Labelled photos from "Split_Data_Reorg", an image-classification folder in cherie-dips/MLPR_Project. The possible labels are: pH 5 enzymatic, pH 5 hydrolytic, pH 6 enzymatic, pH 6 hydrolytic, pH 7 enzymatic, pH 7 hydrolytic, pH 8 enzymatic, pH 8 hydrolytic.

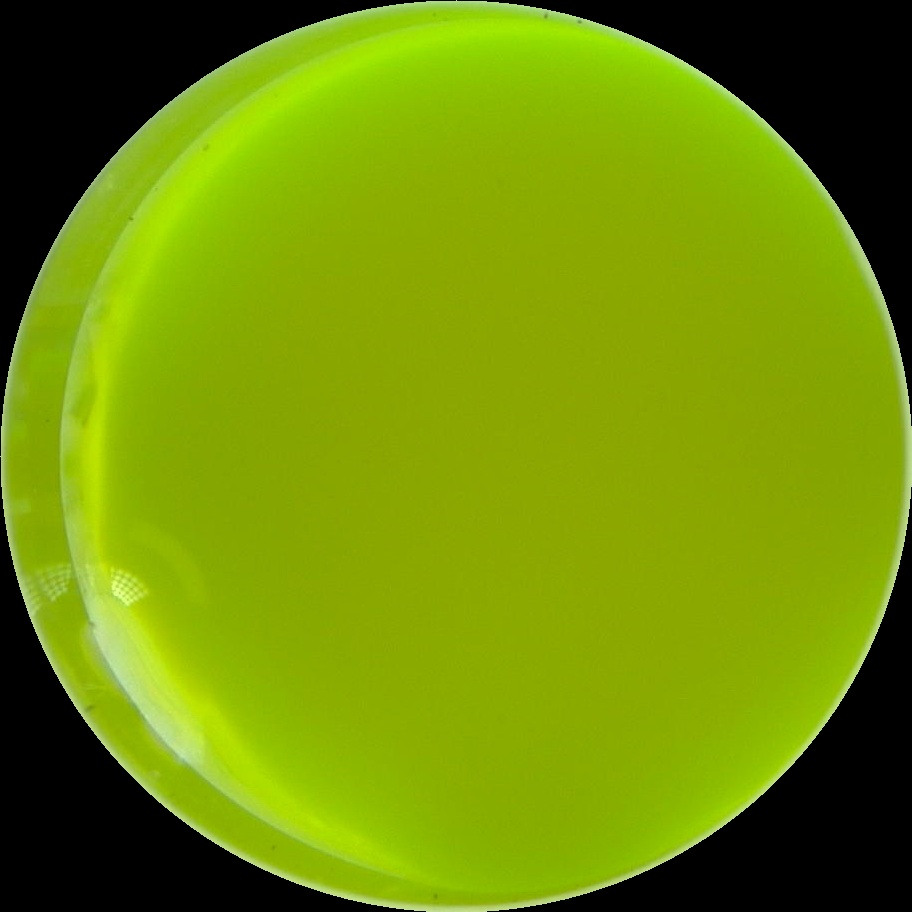
Label: pH 5 enzymatic

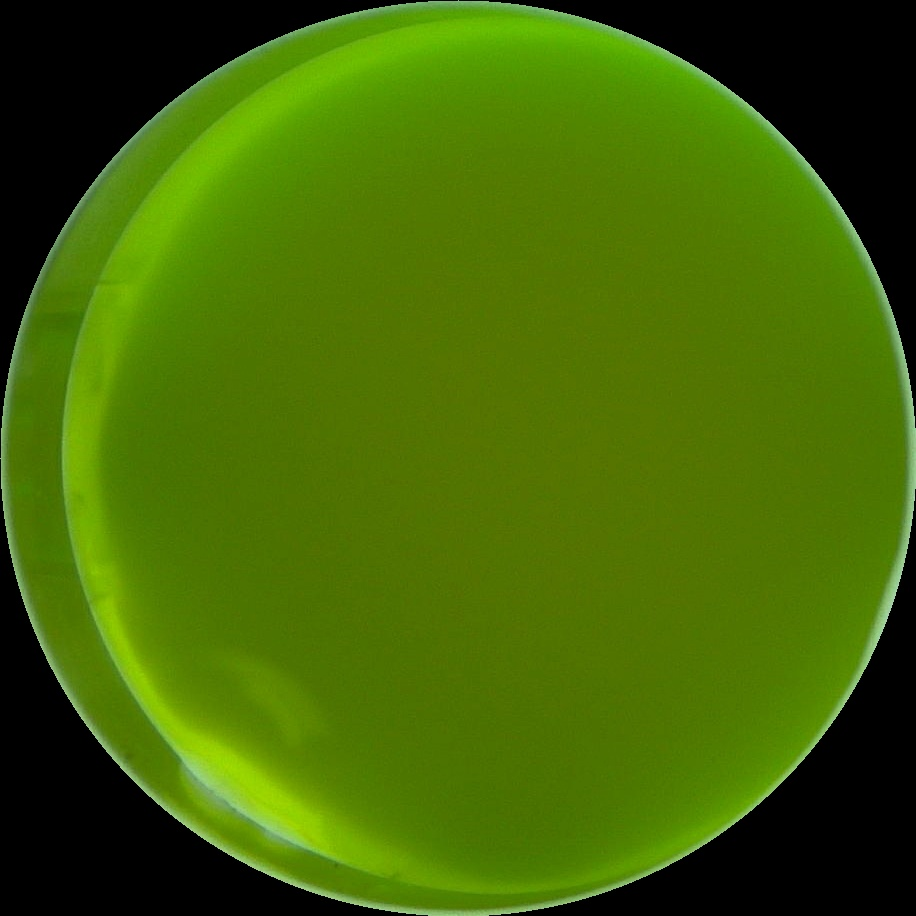
Label: pH 6 enzymatic

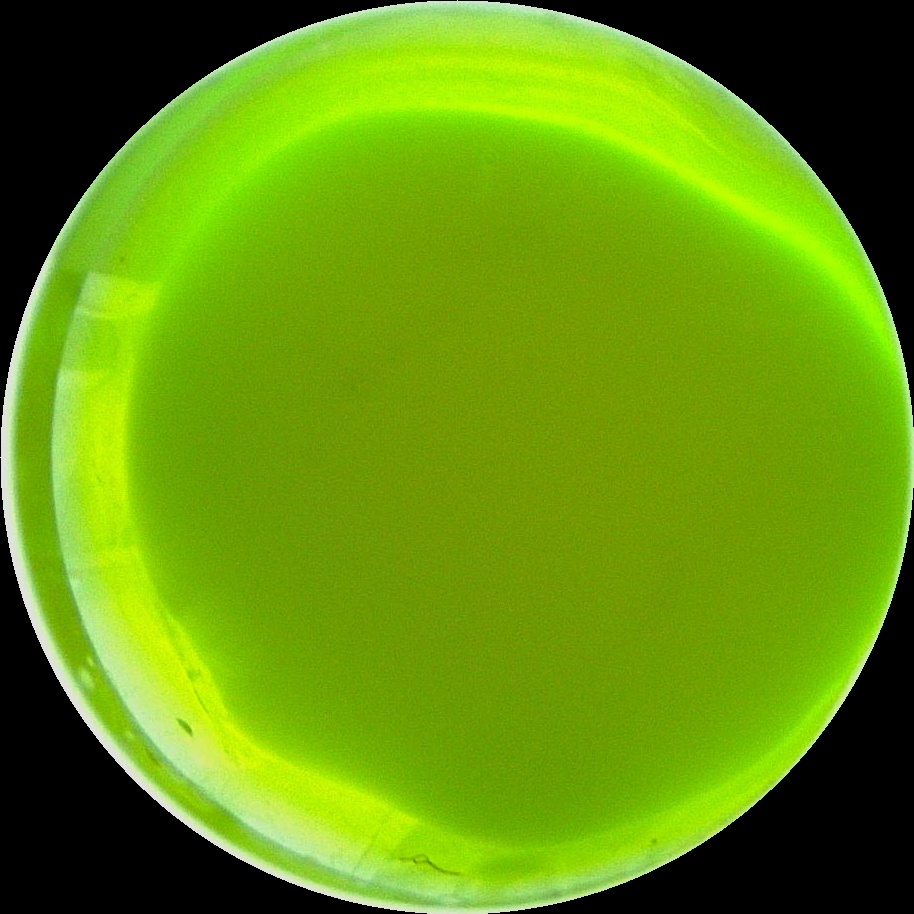
Label: pH 7 hydrolytic

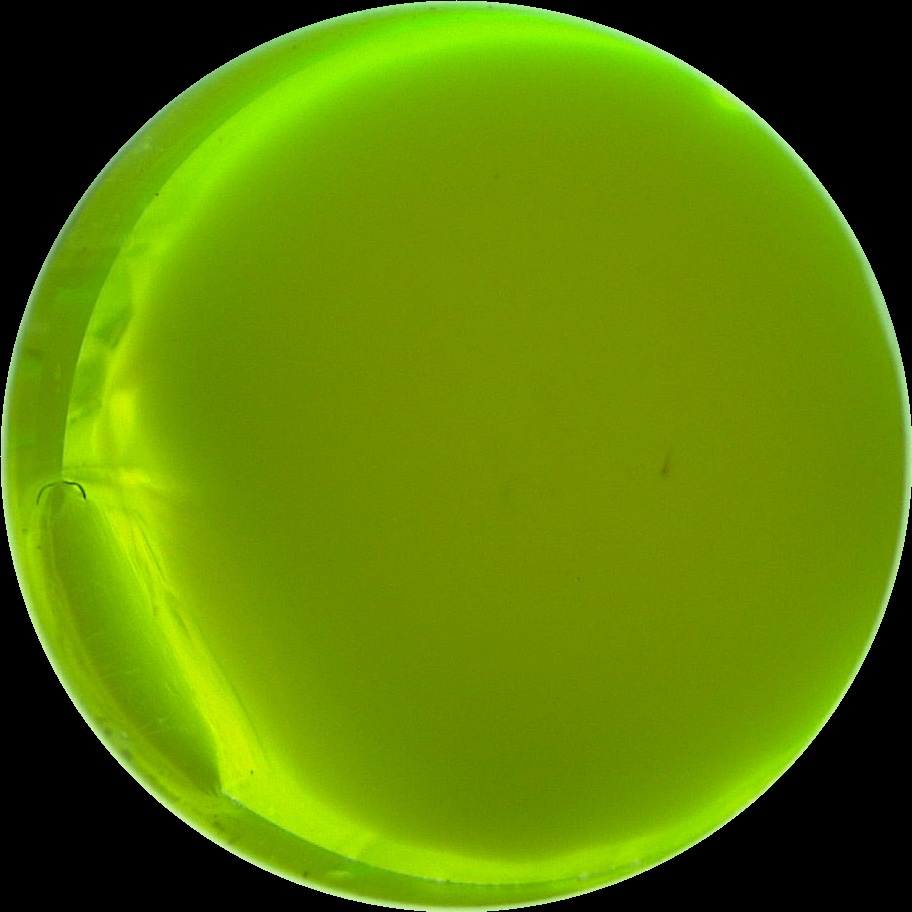
Label: pH 7 enzymatic

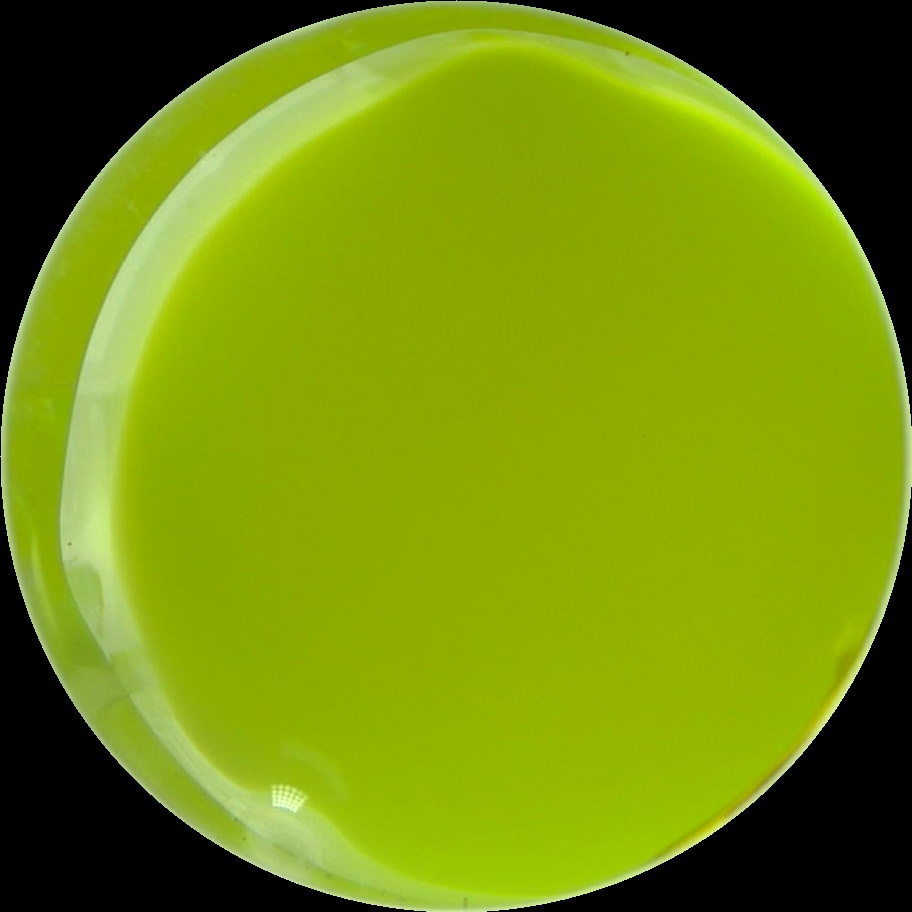
Label: pH 5 hydrolytic

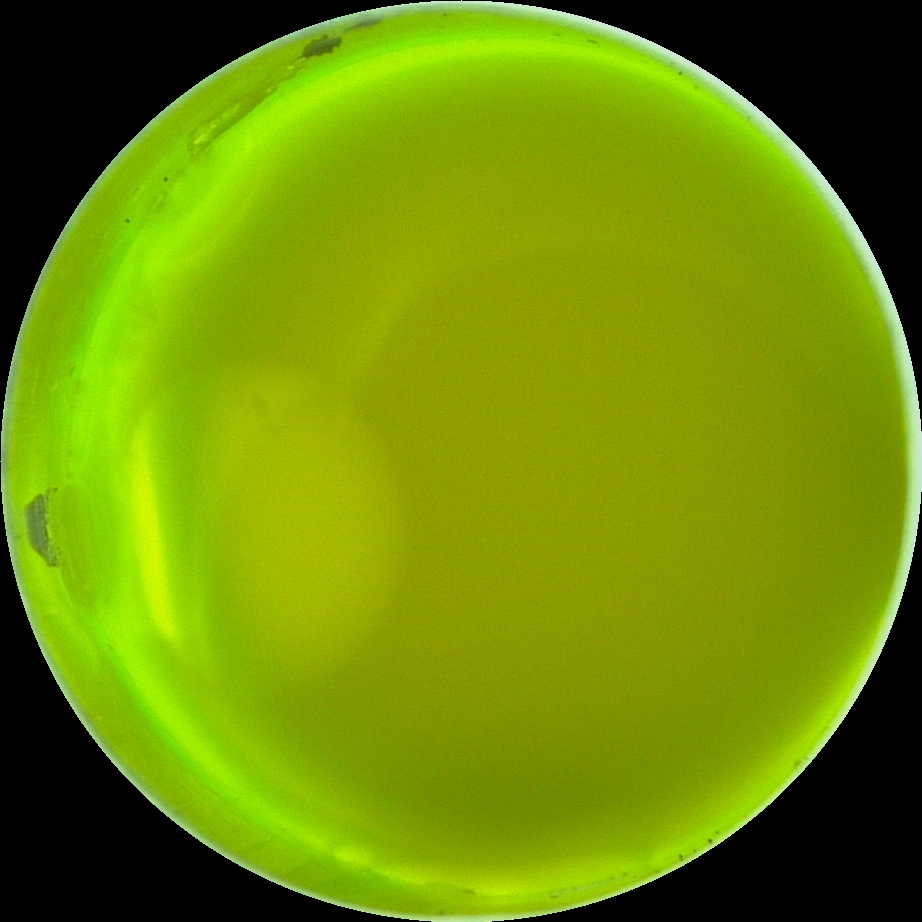
Label: pH 8 enzymatic
